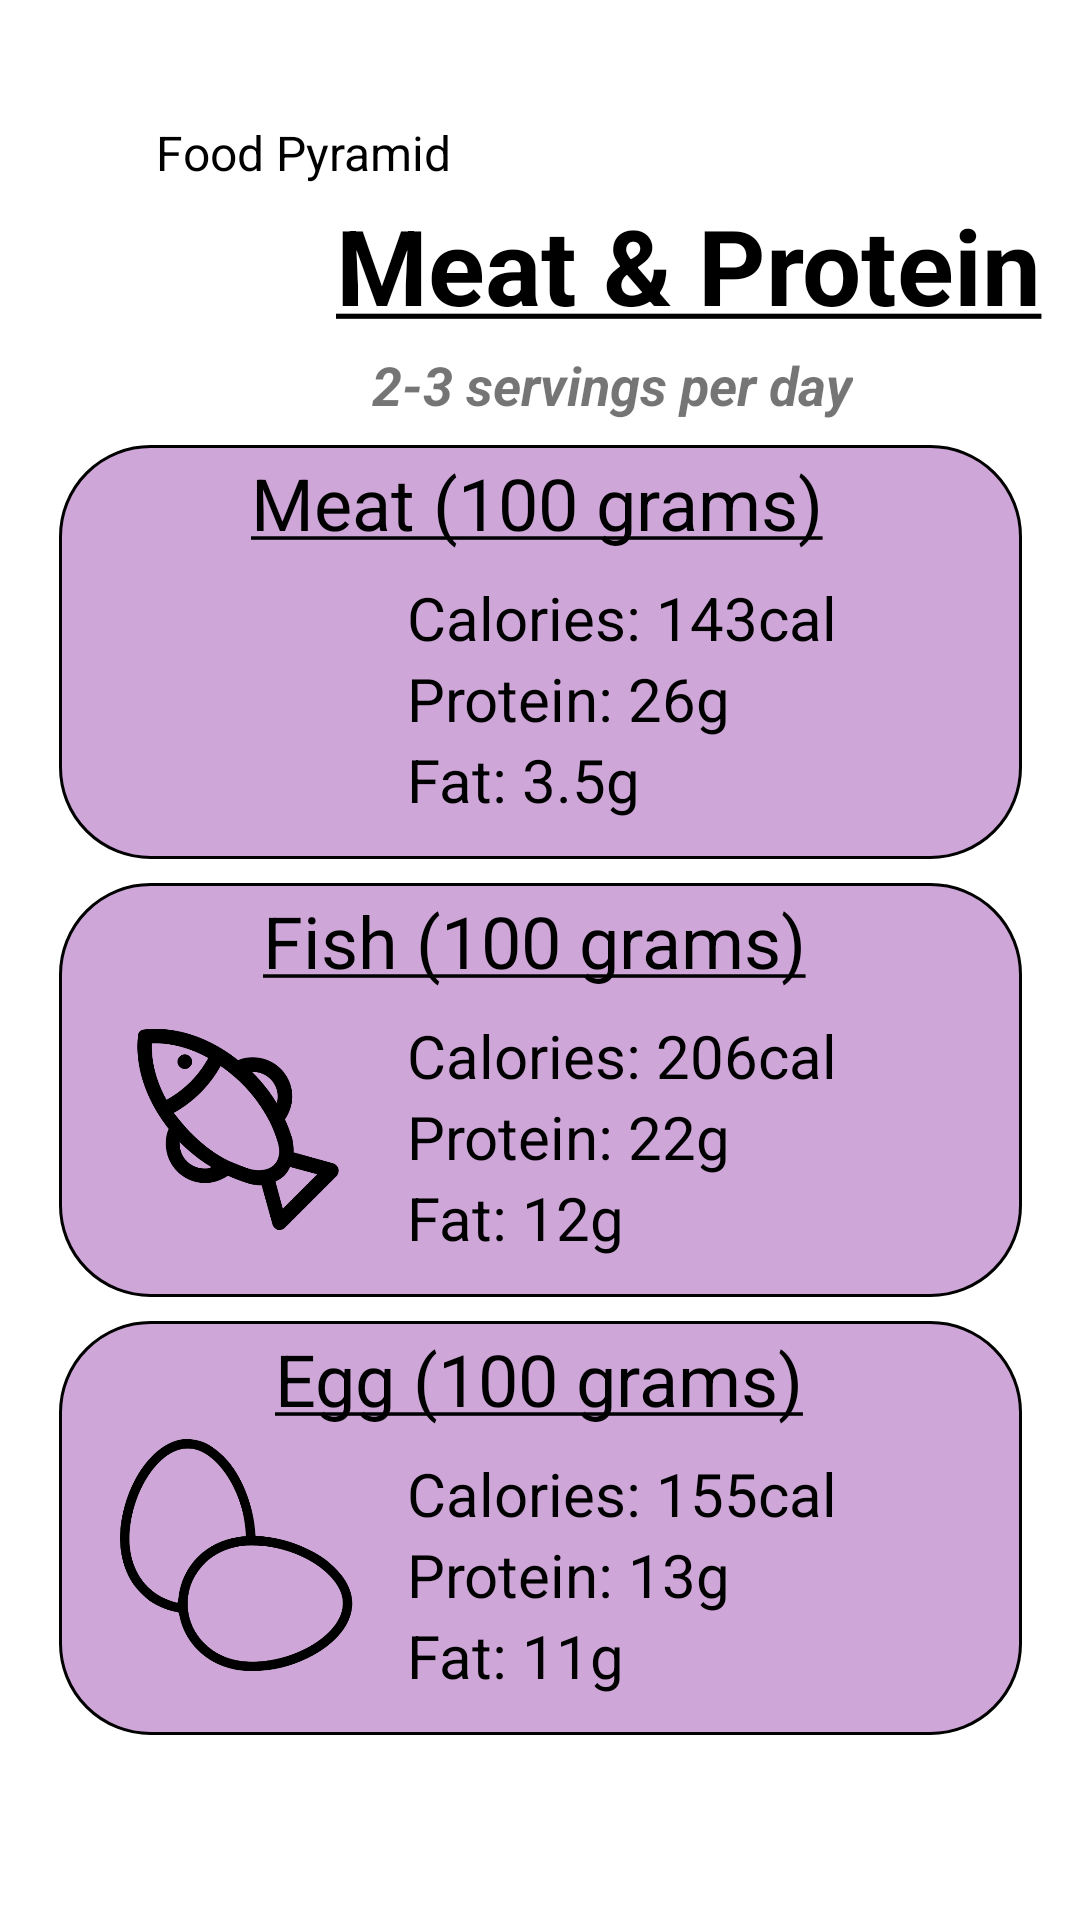

Write the Android layout XML for this screen, with the resource values it uses.
<!-- AndroidManifest.xml: application theme Theme.Health_diary -->
<!-- res/layout/fragment_meat_and_protein.xml -->
<?xml version="1.0" encoding="utf-8"?>
<androidx.constraintlayout.widget.ConstraintLayout xmlns:android="http://schemas.android.com/apk/res/android"
    xmlns:app="http://schemas.android.com/apk/res-auto"
    xmlns:tools="http://schemas.android.com/tools"
    android:layout_width="match_parent"
    android:layout_height="match_parent"
    tools:context=".ui.MeatAndProteinFragment">

    <ImageView
        android:id="@+id/back_foodpyramid_button"
        android:layout_width="37dp"
        android:layout_height="48dp"
        android:layout_marginStart="8dp"
        android:layout_marginTop="28dp"
        android:contentDescription="@string/back_foodpyramid_button"
        app:layout_constraintStart_toStartOf="parent"
        app:layout_constraintTop_toTopOf="parent"
        app:srcCompat="@drawable/back_arrow_5821" />

    <TextView
        android:id="@+id/back_foodpyramid_title"
        android:layout_width="wrap_content"
        android:layout_height="wrap_content"
        android:layout_marginStart="52dp"
        android:layout_marginTop="40dp"
        android:text="@string/back_foodpyramid_title"
        android:textColor="#000000"
        android:textSize="16sp"
        app:layout_constraintStart_toStartOf="parent"
        app:layout_constraintTop_toTopOf="parent" />

    <TextView
        android:id="@+id/meatprotein_title"
        android:layout_width="wrap_content"
        android:layout_height="wrap_content"
        android:layout_marginStart="112dp"
        android:layout_marginTop="65dp"
        android:text="@string/meatprotein_title"
        android:textColor="#000000"
        android:textSize="35sp"
        android:textStyle="bold"
        app:layout_constraintStart_toStartOf="parent"
        app:layout_constraintTop_toTopOf="parent" />

    <TextView
        android:id="@+id/meatprotein_servings"
        android:layout_width="wrap_content"
        android:layout_height="wrap_content"
        android:layout_marginStart="124dp"
        android:layout_marginTop="116dp"
        android:text="@string/meatprotein_servings"
        android:textSize="18sp"
        android:textStyle="bold|italic"
        app:layout_constraintStart_toStartOf="parent"
        app:layout_constraintTop_toTopOf="parent" />

    <TextView
        android:id="@+id/meat"
        android:layout_width="321dp"
        android:layout_height="138dp"
        android:layout_marginTop="8dp"
        android:background="@drawable/meatproteinbox"
        android:textColor="#000000"
        app:layout_constraintEnd_toEndOf="parent"
        app:layout_constraintStart_toStartOf="parent"
        app:layout_constraintTop_toBottomOf="@+id/meatprotein_servings" />

    <TextView
        android:id="@+id/meat_name"
        android:layout_width="wrap_content"
        android:layout_height="wrap_content"
        android:layout_marginStart="64dp"
        android:layout_marginTop="3dp"
        android:text="@string/meat_name"
        android:textColor="#000000"
        android:textSize="24sp"
        app:layout_constraintStart_toStartOf="@+id/meat"
        app:layout_constraintTop_toTopOf="@+id/meat" />

    <ImageView
        android:id="@+id/meat_pic"
        android:layout_width="85dp"
        android:layout_height="140dp"
        android:layout_marginStart="20dp"
        android:layout_marginTop="12dp"
        android:contentDescription="@string/meat_pic"
        app:layout_constraintStart_toStartOf="@+id/meat"
        app:layout_constraintTop_toTopOf="@+id/meat"
        app:srcCompat="@drawable/steak_food_meat_icon_141536" />

    <TextView
        android:id="@+id/meat_cal"
        android:layout_width="wrap_content"
        android:layout_height="wrap_content"
        android:layout_marginStart="116dp"
        android:layout_marginTop="44dp"
        android:text="@string/meat_cal"
        android:textColor="#000000"
        android:textSize="20sp"
        app:layout_constraintStart_toStartOf="@+id/meat"
        app:layout_constraintTop_toTopOf="@+id/meat" />

    <TextView
        android:id="@+id/meat_pro"
        android:layout_width="wrap_content"
        android:layout_height="wrap_content"
        android:layout_marginStart="116dp"
        android:text="@string/meat_pro"
        android:textColor="#000000"
        android:textSize="20sp"
        app:layout_constraintStart_toStartOf="@+id/meat"
        app:layout_constraintTop_toBottomOf="@+id/meat_cal" />

    <TextView
        android:id="@+id/meat_fat"
        android:layout_width="wrap_content"
        android:layout_height="wrap_content"
        android:layout_marginStart="116dp"
        android:text="@string/meat_fat"
        android:textColor="#000000"
        android:textSize="20sp"
        app:layout_constraintStart_toStartOf="@+id/meat"
        app:layout_constraintTop_toBottomOf="@+id/meat_pro" />

    <TextView
        android:id="@+id/fish"
        android:layout_width="321dp"
        android:layout_height="138dp"
        android:layout_marginTop="8dp"
        android:background="@drawable/meatproteinbox"
        app:layout_constraintEnd_toEndOf="parent"
        app:layout_constraintStart_toStartOf="parent"
        app:layout_constraintTop_toBottomOf="@+id/meat" />

    <TextView
        android:id="@+id/fish_name"
        android:layout_width="wrap_content"
        android:layout_height="wrap_content"
        android:layout_marginStart="68dp"
        android:layout_marginTop="3dp"
        android:text="@string/fish_name"
        android:textColor="#000000"
        android:textSize="24sp"
        app:layout_constraintStart_toStartOf="@+id/fish"
        app:layout_constraintTop_toTopOf="@+id/fish" />

    <ImageView
        android:id="@+id/fish_pic"
        android:layout_width="78dp"
        android:layout_height="103dp"
        android:layout_marginStart="20dp"
        android:layout_marginTop="30dp"
        android:contentDescription="@string/fish_pic"
        app:layout_constraintStart_toStartOf="@+id/fish"
        app:layout_constraintTop_toTopOf="@+id/fish"
        app:srcCompat="@drawable/fish_icon_128637" />

    <TextView
        android:id="@+id/fish_cal"
        android:layout_width="wrap_content"
        android:layout_height="wrap_content"
        android:layout_marginStart="116dp"
        android:layout_marginTop="44dp"
        android:text="@string/fish_cal"
        android:textColor="#000000"
        android:textSize="20sp"
        app:layout_constraintStart_toStartOf="@+id/fish"
        app:layout_constraintTop_toTopOf="@+id/fish" />

    <TextView
        android:id="@+id/fish_pro"
        android:layout_width="wrap_content"
        android:layout_height="wrap_content"
        android:layout_marginStart="116dp"
        android:text="@string/fish_pro"
        android:textColor="#000000"
        android:textSize="20sp"
        app:layout_constraintStart_toStartOf="@+id/fish"
        app:layout_constraintTop_toBottomOf="@+id/fish_cal" />

    <TextView
        android:id="@+id/fish_fat"
        android:layout_width="wrap_content"
        android:layout_height="wrap_content"
        android:layout_marginStart="116dp"
        android:text="@string/fish_fat"
        android:textColor="#000000"
        android:textSize="20sp"
        app:layout_constraintStart_toStartOf="@+id/fish"
        app:layout_constraintTop_toBottomOf="@+id/fish_pro" />

    <TextView
        android:id="@+id/egg"
        android:layout_width="321dp"
        android:layout_height="138dp"
        android:layout_marginTop="8dp"
        android:background="@drawable/meatproteinbox"
        app:layout_constraintEnd_toEndOf="parent"
        app:layout_constraintStart_toStartOf="parent"
        app:layout_constraintTop_toBottomOf="@+id/fish" />

    <TextView
        android:id="@+id/egg_name"
        android:layout_width="wrap_content"
        android:layout_height="wrap_content"
        android:layout_marginStart="72dp"
        android:layout_marginTop="3dp"
        android:text="@string/egg_name"
        android:textColor="#000000"
        android:textSize="24sp"
        app:layout_constraintStart_toStartOf="@+id/egg"
        app:layout_constraintTop_toTopOf="@+id/egg" />

    <ImageView
        android:id="@+id/egg_pic"
        android:layout_width="78dp"
        android:layout_height="86dp"
        android:layout_marginStart="20dp"
        android:layout_marginTop="35dp"
        android:contentDescription="@string/egg_pic"
        app:layout_constraintStart_toStartOf="@+id/egg"
        app:layout_constraintTop_toTopOf="@+id/egg"
        app:srcCompat="@drawable/eggs_svg_icon_free_egg_icon_11553393874lnb2rcdbtf_removebg_preview" />

    <TextView
        android:id="@+id/egg_cal"
        android:layout_width="wrap_content"
        android:layout_height="wrap_content"
        android:layout_marginStart="116dp"
        android:layout_marginTop="44dp"
        android:text="@string/egg_cal"
        android:textColor="#000000"
        android:textSize="20sp"
        app:layout_constraintStart_toStartOf="@+id/egg"
        app:layout_constraintTop_toTopOf="@+id/egg" />

    <TextView
        android:id="@+id/egg_pro"
        android:layout_width="wrap_content"
        android:layout_height="wrap_content"
        android:layout_marginStart="116dp"
        android:text="@string/egg_pro"
        android:textColor="#000000"
        android:textSize="20sp"
        app:layout_constraintStart_toStartOf="@+id/egg"
        app:layout_constraintTop_toBottomOf="@+id/egg_cal" />

    <TextView
        android:id="@+id/egg_fat"
        android:layout_width="wrap_content"
        android:layout_height="wrap_content"
        android:layout_marginStart="116dp"
        android:text="@string/egg_fat"
        android:textColor="#000000"
        android:textSize="20sp"
        app:layout_constraintStart_toStartOf="@+id/egg"
        app:layout_constraintTop_toBottomOf="@+id/egg_pro" />


</androidx.constraintlayout.widget.ConstraintLayout>
<!-- resources referenced by this layout -->
<resources>
  <!-- drawable eggs_svg_icon_free_egg_icon_11553393874lnb2rcdbtf_removebg_preview: png bitmap (drawable, 28965 bytes) -->
  <!-- drawable fish_icon_128637: png bitmap (drawable, 10571 bytes) -->
  <!-- drawable meatproteinbox (drawable) -->
  <?xml version="1.0" encoding="utf-8"?>
  <selector xmlns:android="http://schemas.android.com/apk/res/android">
      <item>
          <shape android:shape="rectangle">
              <solid android:color="#CEA7D8"/>
              <stroke android:width="1dp"/>
              <stroke android:color="@color/black"/>
              <corners android:radius="30dp"/>
          </shape>
      </item>
  
  </selector>
  <string name="back_foodpyramid_button">back_foodpyramid</string>
  <string name="back_foodpyramid_title">Food Pyramid</string>
  <string name="egg_cal">Calories: 155cal</string>
  <string name="egg_fat">Fat: 11g</string>
  <string name="egg_name"><u>Egg (100 grams)</u></string>
  <string name="egg_pic">egg_pic</string>
  <string name="egg_pro">Protein: 13g</string>
  <string name="fish_cal">Calories: 206cal</string>
  <string name="fish_fat">Fat: 12g</string>
  <string name="fish_name"><u>Fish (100 grams)</u></string>
  <string name="fish_pic">fish_pic</string>
  <string name="fish_pro">Protein: 22g</string>
  <string name="meat_cal">Calories: 143cal</string>
  <string name="meat_fat">Fat: 3.5g</string>
  <string name="meat_name"><u>Meat (100 grams)</u></string>
  <string name="meat_pic">meat_pic</string>
  <string name="meat_pro">Protein: 26g</string>
  <string name="meatprotein_servings">2-3 servings per day</string>
  <string name="meatprotein_title"><u>Meat &amp; Protein</u></string>
  <style name="Theme.Health_diary" parent="Theme.MaterialComponents.DayNight.DarkActionBar">
          
          
          <item name="colorPrimary">@color/Green</item>
          <item name="colorPrimaryVariant">@color/purple_700</item>
          <item name="colorOnPrimary">@color/white</item>
          
          <item name="colorSecondary">@color/teal_200</item>
          <item name="colorSecondaryVariant">@color/teal_700</item>
          <item name="colorOnSecondary">@color/black</item>
          
          <item name="android:statusBarColor" tools:targetApi="l">?attr/colorPrimaryVariant</item>
          
      </style>
  <color name="black">#FF000000</color>
  <color name="Green">#B6BFAC</color>
  <color name="purple_700">#FF3700B3</color>
  <color name="white">#FFFFFFFF</color>
  <color name="teal_200">#FF03DAC5</color>
  <color name="teal_700">#FF018786</color>
</resources>
